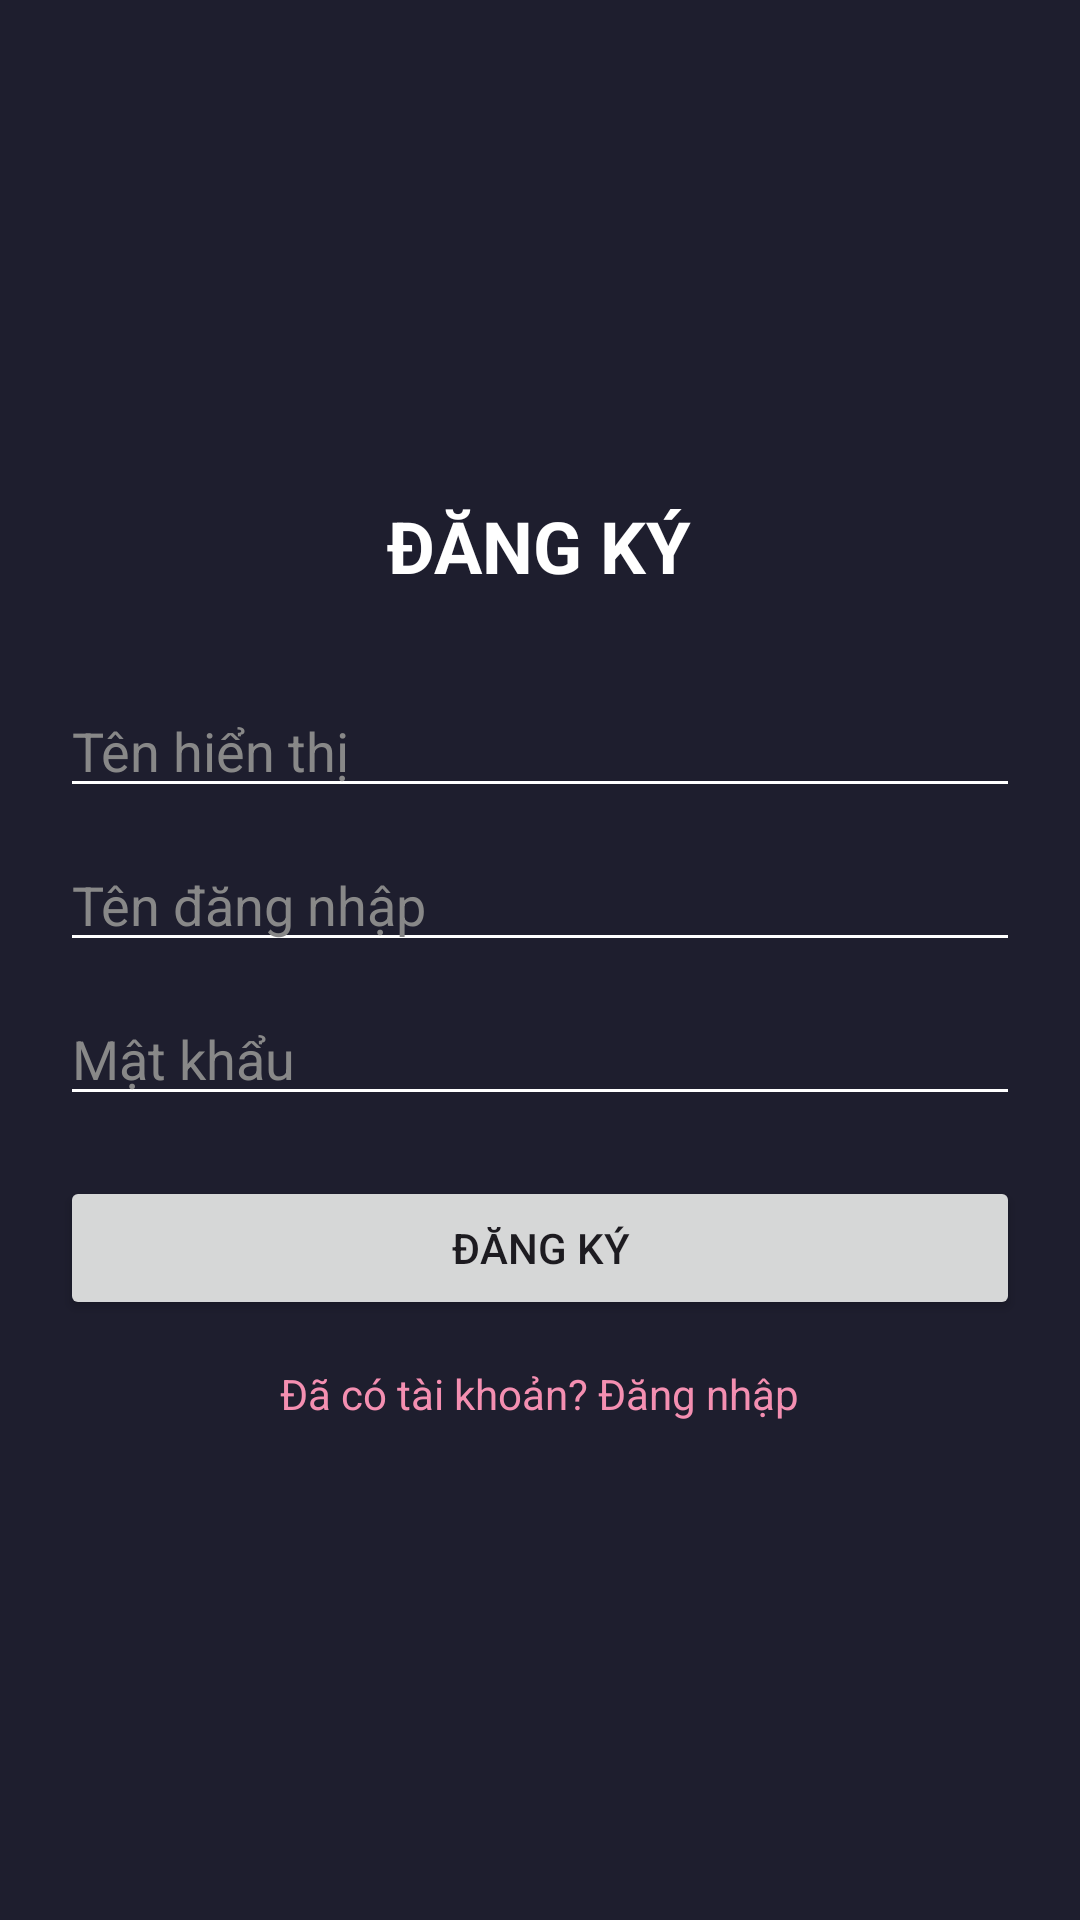

Write the Android layout XML for this screen, with the resource values it uses.
<!-- AndroidManifest.xml: application theme Theme.WishImpactTest -->
<!-- res/layout/layout_register.xml -->
<?xml version="1.0" encoding="utf-8"?>
<LinearLayout xmlns:android="http://schemas.android.com/apk/res/android"
    android:layout_width="match_parent"
    android:layout_height="match_parent"
    android:background="#1E1E2E"
    android:gravity="center"
    android:orientation="vertical"
    android:padding="20dp">

    <TextView
        android:layout_width="wrap_content"
        android:layout_height="wrap_content"
        android:text="ĐĂNG KÝ"
        android:textColor="#FFFFFF"
        android:textSize="24sp"
        android:textStyle="bold"
        android:layout_marginBottom="30dp"/>

    <EditText
        android:id="@+id/etRegDisplayName"
        android:layout_width="match_parent"
        android:layout_height="wrap_content"
        android:hint="Tên hiển thị"
        android:textColor="#FFFFFF"
        android:textColorHint="#888888"
        android:backgroundTint="#FFFFFF"
        android:maxLength="15"
        android:singleLine="true"/>

    <EditText
        android:id="@+id/etRegUsername"
        android:layout_width="match_parent"
        android:layout_height="wrap_content"
        android:hint="Tên đăng nhập"
        android:textColor="#FFFFFF"
        android:textColorHint="#888888"
        android:backgroundTint="#FFFFFF"
        android:maxLength="15"
        android:layout_marginTop="10dp"
        android:singleLine="true"/>

    <EditText
        android:id="@+id/etRegPassword"
        android:layout_width="match_parent"
        android:layout_height="wrap_content"
        android:hint="Mật khẩu"
        android:inputType="textPassword"
        android:textColor="#FFFFFF"
        android:textColorHint="#888888"
        android:backgroundTint="#FFFFFF"
        android:maxLength="15"
        android:layout_marginTop="10dp"/>

    <Button
        android:id="@+id/btnRegisterSubmit"
        android:layout_width="match_parent"
        android:layout_height="wrap_content"
        android:text="Đăng ký"
        android:layout_marginTop="20dp"/>

    <TextView
        android:id="@+id/tvGoToLogin"
        android:layout_width="wrap_content"
        android:layout_height="wrap_content"
        android:text="Đã có tài khoản? Đăng nhập"
        android:textColor="#F48FB1"
        android:layout_marginTop="15dp"/>

</LinearLayout>
<!-- resources referenced by this layout -->
<resources>
  <style name="Theme.WishImpactTest" parent="Base.Theme.WishImpactTest" />
  <style name="Base.Theme.WishImpactTest" parent="Theme.Material3.DayNight.NoActionBar">
          
          
      </style>
</resources>
